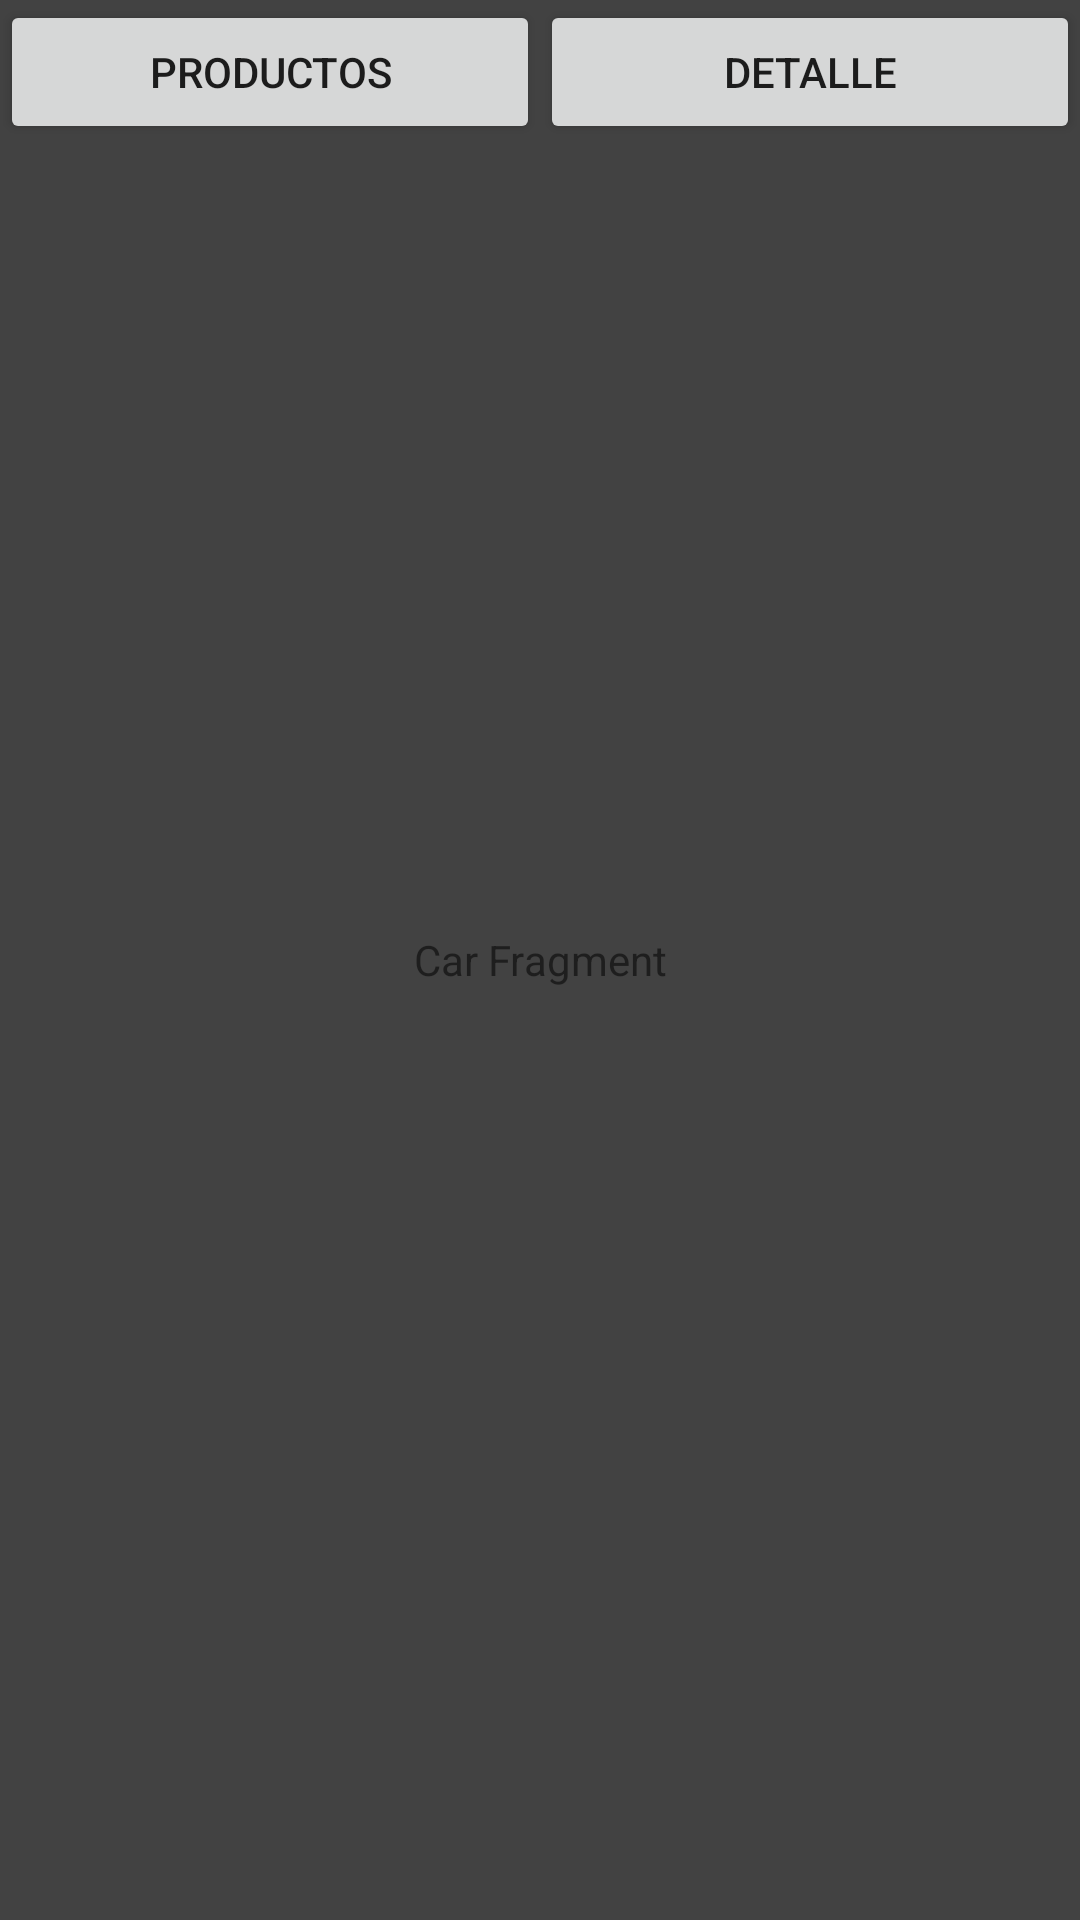

Here is an Android app screen rendered from its layout file. Give the layout XML and the strings, colors and styles it references.
<!-- AndroidManifest.xml: application theme Theme.Merqueo -->
<!-- res/layout/fragment_car.xml -->
<?xml version="1.0" encoding="utf-8"?>
<FrameLayout xmlns:android="http://schemas.android.com/apk/res/android"
    xmlns:tools="http://schemas.android.com/tools"
    android:layout_width="match_parent"
    android:layout_height="match_parent"
    android:background="@color/cardview_dark_background"
    tools:context=".CarFragment">

    <TextView
        android:layout_width="match_parent"
        android:layout_height="match_parent"
        android:text="@string/car_fragment"
        android:gravity="center"/>

    <LinearLayout
        android:layout_width="match_parent"
        android:layout_height="wrap_content"
        android:orientation="horizontal"
        android:weightSum="1">
    <Button
        android:id="@+id/buttonProducts"
        android:layout_width="match_parent"
        android:layout_height="wrap_content"
        android:layout_weight="0.5"
        android:text="PRODUCTOS"/>
    <Button
        android:id="@+id/buttonDetail"
        android:layout_width="match_parent"
        android:layout_height="wrap_content"
        android:layout_weight="0.5"
        android:text="DETALLE"/>
    </LinearLayout>

</FrameLayout>
<!-- resources referenced by this layout -->
<resources>
  <string name="car_fragment">Car Fragment</string>
  <style name="Theme.Merqueo" parent="Theme.MaterialComponents.DayNight.DarkActionBar">
          
          <item name="colorPrimary">@color/purple_500</item>
          <item name="colorPrimaryVariant">@color/purple_700</item>
          <item name="colorOnPrimary">@color/white</item>
          
          <item name="colorSecondary">@color/teal_200</item>
          <item name="colorSecondaryVariant">@color/teal_700</item>
          <item name="colorOnSecondary">@color/black</item>
          
          <item name="android:statusBarColor" tools:targetApi="l">?attr/colorPrimaryVariant</item>
          
      </style>
  <!-- not gathered from this repository: default colours our renderer supplied (Android Studio template values) -->
  <color name="purple_500">#FF6200EE</color>
  <color name="purple_700">#FF3700B3</color>
  <color name="teal_200">#FF03DAC5</color>
  <color name="teal_700">#FF018786</color>
  <color name="black">#FF000000</color>
  <color name="white">#FFFFFFFF</color>
</resources>
